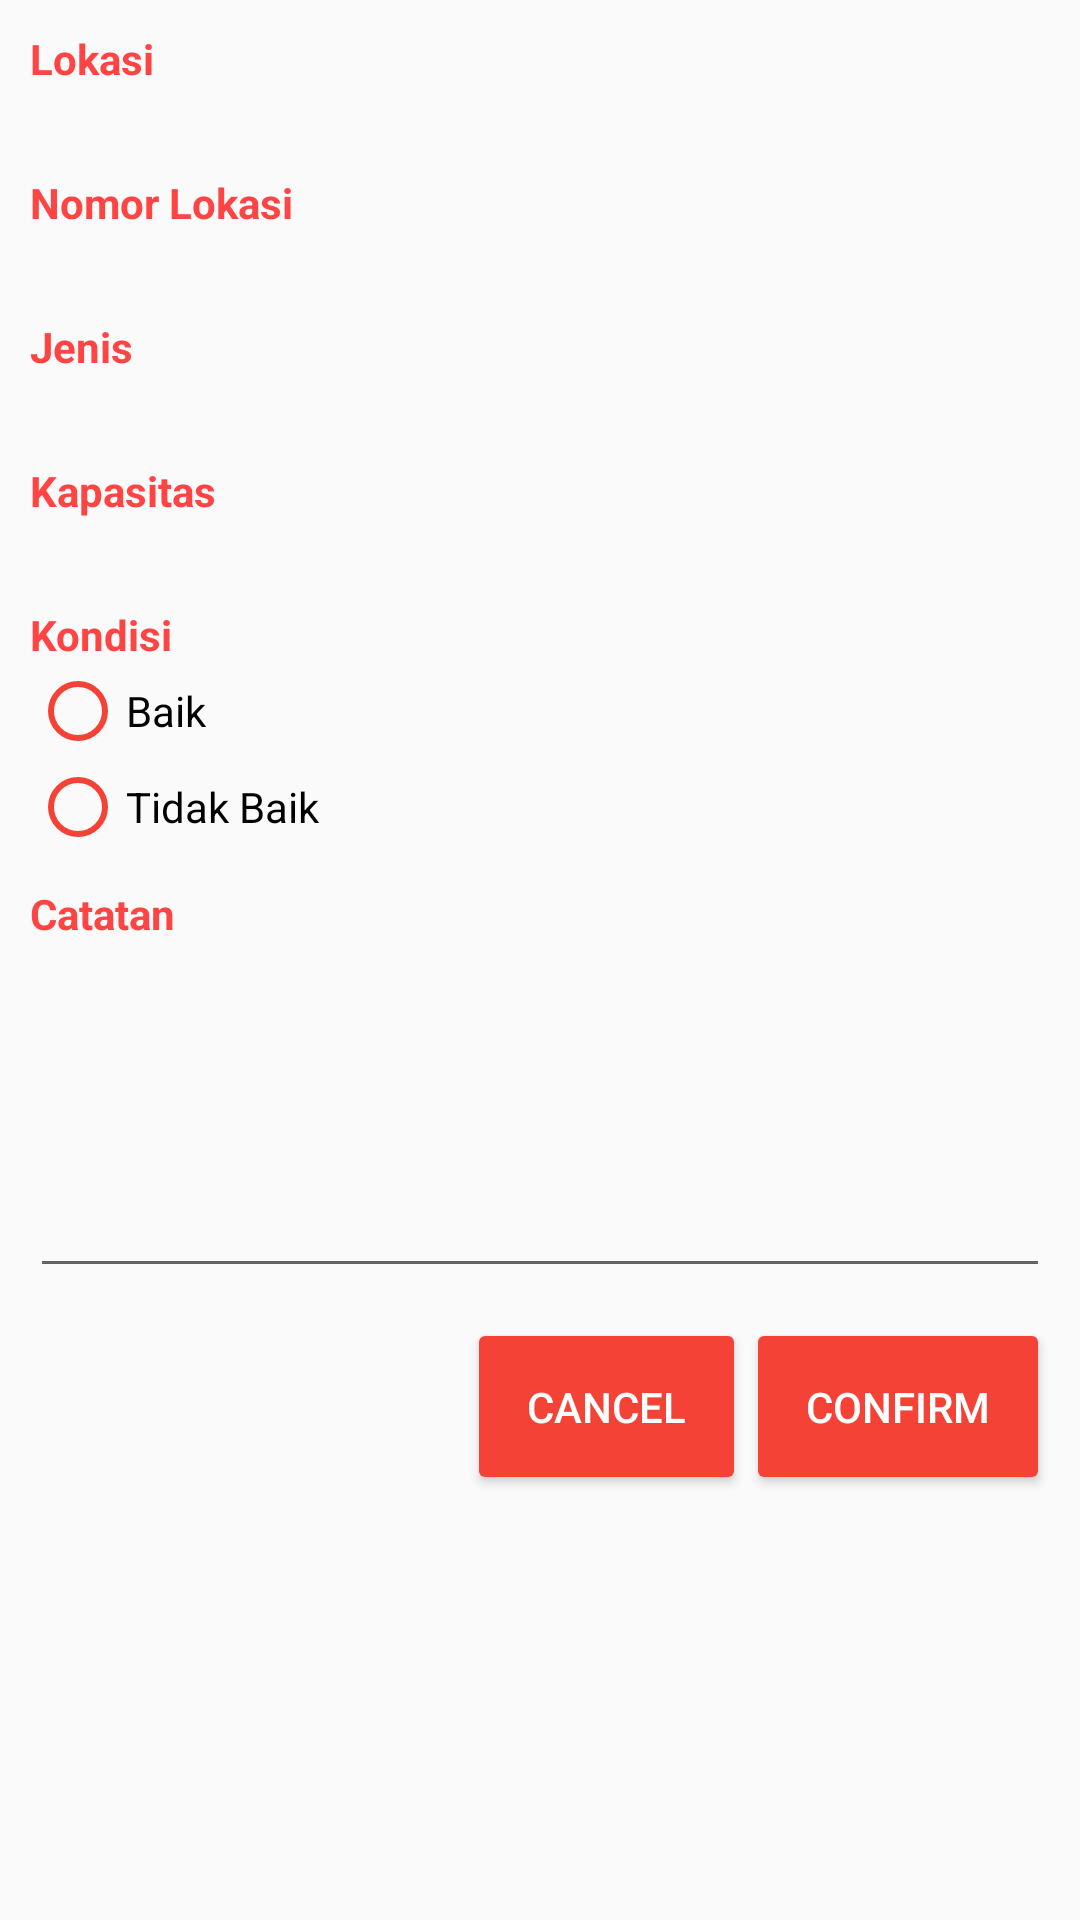

Write the Android layout XML for this screen, with the resource values it uses.
<!-- AndroidManifest.xml: application theme AppTheme -->
<!-- res/layout/fragment_inspection.xml -->
<?xml version="1.0" encoding="utf-8"?>
<LinearLayout
    xmlns:android="http://schemas.android.com/apk/res/android"
    xmlns:app="http://schemas.android.com/apk/res-auto"
    xmlns:tools="http://schemas.android.com/tools"
    android:layout_width="match_parent"
    android:layout_height="match_parent"
    android:orientation="vertical"
    >
    
    <LinearLayout
        android:layout_width="match_parent"
        android:layout_height="wrap_content"
        android:orientation="vertical"
        android:paddingBottom="10dp"
        android:paddingLeft="10dp"
        android:paddingRight="10dp"
        android:paddingTop="10dp"
        >
        
        <TextView
            android:layout_width="wrap_content"
            android:layout_height="wrap_content"
            android:text="Lokasi"
            android:textColor="@color/aparItemViewAttribute"
            android:textStyle="bold"
            tools:ignore="HardcodedText"
            />
    
        <TextView
            android:id="@+id/lokasi"
            android:layout_width="wrap_content"
            android:layout_height="wrap_content"
            />
        
    </LinearLayout>
    
    <LinearLayout
        android:layout_width="match_parent"
        android:layout_height="wrap_content"
        android:orientation="vertical"
        android:paddingBottom="10dp"
        android:paddingLeft="10dp"
        android:paddingRight="10dp"
        >
        
        <TextView
            android:layout_width="wrap_content"
            android:layout_height="wrap_content"
            android:text="Nomor Lokasi"
            android:textColor="@color/aparItemViewAttribute"
            android:textStyle="bold"
            tools:ignore="HardcodedText"
            />
    
        <TextView
            android:id="@+id/nomorlokasi"
            android:layout_width="wrap_content"
            android:layout_height="wrap_content"
            />
        
    </LinearLayout>
    
    <LinearLayout
        android:layout_width="match_parent"
        android:layout_height="wrap_content"
        android:orientation="vertical"
        android:paddingBottom="10dp"
        android:paddingLeft="10dp"
        android:paddingRight="10dp"
        >
        
        <TextView
            android:layout_width="wrap_content"
            android:layout_height="wrap_content"
            android:text="Jenis"
            android:textColor="@color/aparItemViewAttribute"
            android:textStyle="bold"
            tools:ignore="HardcodedText"
            />
    
        <TextView
            android:id="@+id/jenis"
            android:layout_width="wrap_content"
            android:layout_height="wrap_content"
            />
        
    </LinearLayout>
    
    <LinearLayout
        android:layout_width="match_parent"
        android:layout_height="wrap_content"
        android:orientation="vertical"
        android:paddingBottom="10dp"
        android:paddingLeft="10dp"
        android:paddingRight="10dp"
        >
        
        <TextView
            android:layout_width="wrap_content"
            android:layout_height="wrap_content"
            android:text="Kapasitas"
            android:textColor="@color/aparItemViewAttribute"
            android:textStyle="bold"
            tools:ignore="HardcodedText"
            />
    
        <TextView
            android:id="@+id/kapasitas"
            android:layout_width="wrap_content"
            android:layout_height="wrap_content"
            />
        
    </LinearLayout>
    
    <LinearLayout
        android:layout_width="match_parent"
        android:layout_height="wrap_content"
        android:orientation="vertical"
        android:paddingBottom="10dp"
        android:paddingLeft="10dp"
        android:paddingRight="10dp"
        >
        
        <TextView
            android:layout_width="wrap_content"
            android:layout_height="wrap_content"
            android:text="Kondisi"
            android:textColor="@color/aparItemViewAttribute"
            android:textStyle="bold"
            tools:ignore="HardcodedText"
            />
        
        <RadioGroup
            android:id="@+id/kondisi"
            android:layout_width="match_parent"
            android:layout_height="wrap_content"
            >
            
            <android.support.v7.widget.AppCompatRadioButton
                android:layout_width="wrap_content"
                android:layout_height="wrap_content"
                android:text="Baik"
                app:buttonTint="@color/colorPrimary"
                tools:ignore="HardcodedText"
                />
            
            <android.support.v7.widget.AppCompatRadioButton
                android:layout_width="wrap_content"
                android:layout_height="wrap_content"
                android:text="Tidak Baik"
                app:buttonTint="@color/colorPrimary"
                tools:ignore="HardcodedText"
                />
            
        </RadioGroup>
        
    </LinearLayout>
    
    <LinearLayout
        android:layout_width="match_parent"
        android:layout_height="wrap_content"
        android:orientation="vertical"
        android:paddingBottom="10dp"
        android:paddingLeft="10dp"
        android:paddingRight="10dp"
        >
        
        <TextView
            android:layout_width="wrap_content"
            android:layout_height="wrap_content"
            android:text="Catatan"
            android:textColor="@color/aparItemViewAttribute"
            android:textStyle="bold"
            tools:ignore="HardcodedText"
            />
    
        <android.support.design.widget.TextInputLayout
            android:layout_width="match_parent"
            android:layout_height="wrap_content"
            >
            
            <android.support.design.widget.TextInputEditText
                android:id="@+id/catatan"
                android:layout_width="match_parent"
                android:layout_height="wrap_content"
                android:gravity="top|start"
                android:inputType="textMultiLine"
                android:lines="4"
                android:maxLength="1024"
                android:scrollbars="vertical"
                tools:ignore="HardcodedText"
                />
            
        </android.support.design.widget.TextInputLayout>
        
    </LinearLayout>
    
    <LinearLayout
        android:layout_width="match_parent"
        android:layout_height="wrap_content"
        android:gravity="end"
        android:orientation="horizontal"
        android:paddingBottom="10dp"
        android:paddingLeft="10dp"
        android:paddingRight="10dp"
        >
        
        <Button
            android:id="@+id/cancel"
            android:layout_width="wrap_content"
            android:layout_height="wrap_content"
            android:padding="20dp"
            android:text="Cancel"
            android:theme="@style/AppTheme.Button"
            tools:ignore="ButtonStyle,HardcodedText"
            />
    
        <Button
            android:id="@+id/confirm"
            android:layout_width="wrap_content"
            android:layout_height="wrap_content"
            android:padding="20dp"
            android:text="Confirm"
            android:theme="@style/AppTheme.Button"
            tools:ignore="ButtonStyle,HardcodedText"
            />
        
    </LinearLayout>

</LinearLayout>
<!-- resources referenced by this layout -->
<resources>
  <color name="aparItemViewAttribute">@android:color/holo_red_light</color>
  <color name="colorPrimary">#f44336</color>
  <style name="AppTheme.Button" parent="Widget.AppCompat.Button.Colored">
          <item name="colorButtonNormal">@color/colorPrimary</item>
          <item name="android:textColor">@android:color/white</item>
      </style>
  <style name="AppTheme" parent="Theme.AppCompat.Light.NoActionBar">
          
          <item name="colorPrimary">@color/colorPrimary</item>
          <item name="colorPrimaryDark">@color/colorPrimaryDark</item>
          <item name="colorAccent">@color/colorAccent</item>
      </style>
  <color name="colorPrimaryDark">#d32f2f</color>
  <color name="colorAccent">#795548</color>
</resources>
